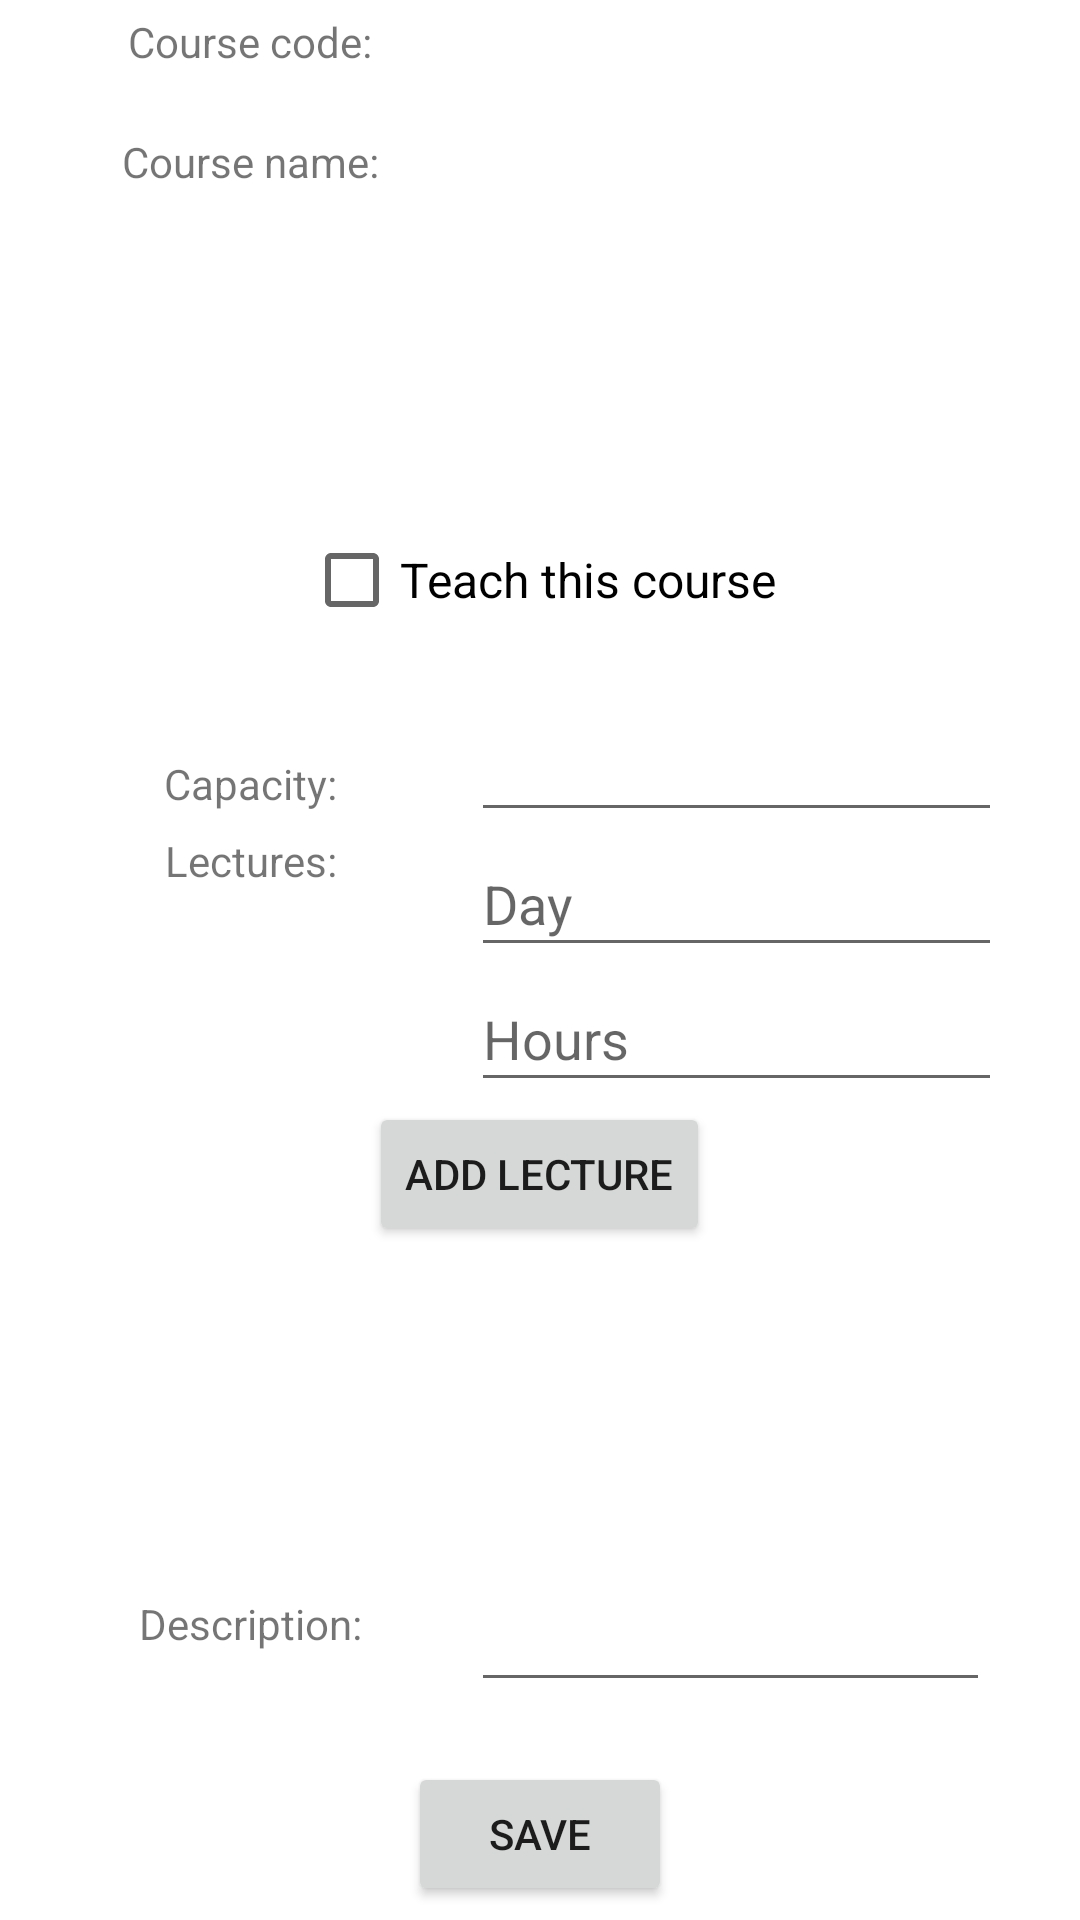

Produce the Android XML layout that renders to this screen, including the resource entries it uses.
<!-- AndroidManifest.xml: application theme Theme.CourseRegistration -->
<!-- res/layout/activity_edit_course_as_instructor.xml -->
<?xml version="1.0" encoding="utf-8"?>
<LinearLayout xmlns:android="http://schemas.android.com/apk/res/android"
    xmlns:app="http://schemas.android.com/apk/res-auto"
    xmlns:tools="http://schemas.android.com/tools"
    android:layout_width="match_parent"
    android:layout_height="match_parent"
    android:gravity="center"
    android:orientation="vertical"
    android:background="@color/white"
    android:paddingHorizontal="30dp">

    <LinearLayout
        android:layout_width="wrap_content"
        android:layout_height="wrap_content"
        android:orientation="horizontal">

        <TextView
            android:id="@+id/textView0"
            android:layout_width="107dp"
            android:layout_height="27dp"
            android:layout_marginRight="20dp"
            android:gravity="center_horizontal"
            android:text="@string/course_code"
            android:textAlignment="center"
            tools:layout_editor_absoluteX="20dp"
            tools:layout_editor_absoluteY="39dp" />

        <TextView
            android:id="@+id/course_code_detail"
            android:layout_width="185dp"
            android:layout_height="40dp"
            tools:layout_editor_absoluteX="155dp"
            tools:layout_editor_absoluteY="225dp" />

    </LinearLayout>

    <LinearLayout
        android:layout_width="wrap_content"
        android:layout_height="wrap_content"
        android:orientation="horizontal">

        <TextView
            android:id="@+id/textView2"
            android:layout_width="107dp"
            android:layout_height="27dp"
            android:layout_marginRight="20dp"
            android:gravity="center_horizontal"
            android:text="@string/course_name"
            android:textAlignment="center"
            tools:layout_editor_absoluteX="20dp"
            tools:layout_editor_absoluteY="39dp" />

        <TextView
            android:id="@+id/course_name_detail"
            android:layout_width="185dp"
            android:layout_height="40dp"
            tools:layout_editor_absoluteX="155dp"
            tools:layout_editor_absoluteY="225dp" />

    </LinearLayout>

    <androidx.recyclerview.widget.RecyclerView
        android:id="@+id/student_recyclerView"
        android:layout_width="312dp"
        android:layout_height="72dp" />

    <LinearLayout
        android:layout_width="wrap_content"
        android:layout_height="wrap_content"
        android:layout_marginTop="13dp"
        android:orientation="horizontal">

        <CheckBox
            android:id="@+id/checkBox"
            android:layout_width="wrap_content"
            android:layout_height="wrap_content"
            android:layout_weight="1"
            android:text="Teach this course"
            android:textSize="16sp" />

    </LinearLayout>

    <LinearLayout
        android:layout_width="wrap_content"
        android:layout_height="wrap_content"
        android:layout_marginTop="20dp"
        android:orientation="horizontal">

        <TextView
            android:id="@+id/textView3"
            android:layout_width="107dp"
            android:layout_height="27dp"
            android:layout_marginRight="20dp"
            android:gravity="center_horizontal"
            android:text="Capacity:"
            android:textAlignment="center"
            tools:layout_editor_absoluteX="20dp"
            tools:layout_editor_absoluteY="39dp" />

        <EditText
            android:id="@+id/capacity_detail"
            android:layout_width="185dp"
            android:layout_height="40dp"
            tools:layout_editor_absoluteX="155dp"
            tools:layout_editor_absoluteY="225dp" />

    </LinearLayout>

    <LinearLayout
        android:layout_width="wrap_content"
        android:layout_height="wrap_content"
        android:orientation="horizontal" />

    <LinearLayout
        android:layout_width="wrap_content"
        android:layout_height="wrap_content"
        android:orientation="horizontal" >

        <TextView
            android:id="@+id/textView9"
            android:layout_width="107dp"
            android:layout_height="27dp"
            android:layout_marginRight="20dp"
            android:gravity="center_horizontal"
            android:text="Lectures:"
            android:textAlignment="center"
            tools:layout_editor_absoluteX="20dp"
            tools:layout_editor_absoluteY="39dp" />

        <LinearLayout
            android:layout_width="wrap_content"
            android:layout_height="wrap_content"
            android:orientation="vertical">
        <EditText
            android:id="@+id/lectures_days"
            android:layout_width="185dp"
            android:layout_height="45dp"
            android:hint="Day"
            tools:layout_editor_absoluteX="155dp"
            tools:layout_editor_absoluteY="225dp" />
        <EditText
            android:id="@+id/lectures_hours"
            android:layout_width="185dp"
            android:hint="Hours"
            android:layout_height="45dp" />
        </LinearLayout>

    </LinearLayout>

    <LinearLayout
        android:layout_width="wrap_content"
        android:layout_height="wrap_content"
        android:orientation="horizontal" >

        <Button
            android:id="@+id/addLecture"
            android:layout_width="wrap_content"
            android:layout_height="wrap_content"
            android:text="@string/add_lecture" />

    </LinearLayout>

    <androidx.recyclerview.widget.RecyclerView
        android:id="@+id/recycleViewLectures"
        android:layout_width="307dp"
        android:layout_height="87dp" />

    <LinearLayout
        android:layout_width="wrap_content"
        android:layout_height="wrap_content"
        android:layout_marginBottom="20dp"
        android:layout_marginTop="15dp"
        android:orientation="horizontal">

        <TextView
            android:id="@+id/textView"
            android:layout_width="107dp"
            android:layout_height="27dp"
            android:layout_marginRight="20dp"
            android:gravity="center_horizontal"
            android:text="Description:"
            android:textAlignment="center"
            tools:layout_editor_absoluteX="20dp"
            tools:layout_editor_absoluteY="39dp" />

        <EditText
            android:id="@+id/editTextTextMultiLine"
            android:layout_width="wrap_content"
            android:layout_height="50dp"
            android:layout_weight="1"
            android:ems="10"
            android:gravity="start|top"
            android:inputType="textMultiLine" />

    </LinearLayout>

    <Button
        android:id="@+id/button"
        android:layout_width="wrap_content"
        android:layout_height="wrap_content"
        android:text="Save"
        tools:layout_editor_absoluteX="131dp"
        tools:layout_editor_absoluteY="657dp" />

</LinearLayout>
<!-- resources referenced by this layout -->
<resources>
  <color name="white">#FFFFFF</color>
  <string name="add_lecture">Add lecture</string>
  <string name="course_code">Course code:</string>
  <string name="course_name">Course name:</string>
  <style name="Theme.CourseRegistration" parent="Theme.MaterialComponents.DayNight.DarkActionBar">
          
          <item name="colorPrimary">#108C88</item>
          <item name="colorPrimaryVariant">@color/purple_700</item>
          <item name="colorOnPrimary">@color/white</item>
          
          <item name="colorSecondary">@color/teal_200</item>
          <item name="colorSecondaryVariant">@color/teal_700</item>
          <item name="colorOnSecondary">@color/black</item>
          
          <item name="android:statusBarColor" tools:targetApi="l">?attr/colorPrimaryVariant</item>
          
      </style>
  <color name="purple_700">#3700B3</color>
  <color name="teal_200">#03DAC5</color>
  <color name="teal_700">#00796B</color>
  <color name="black">#000000</color>
</resources>
